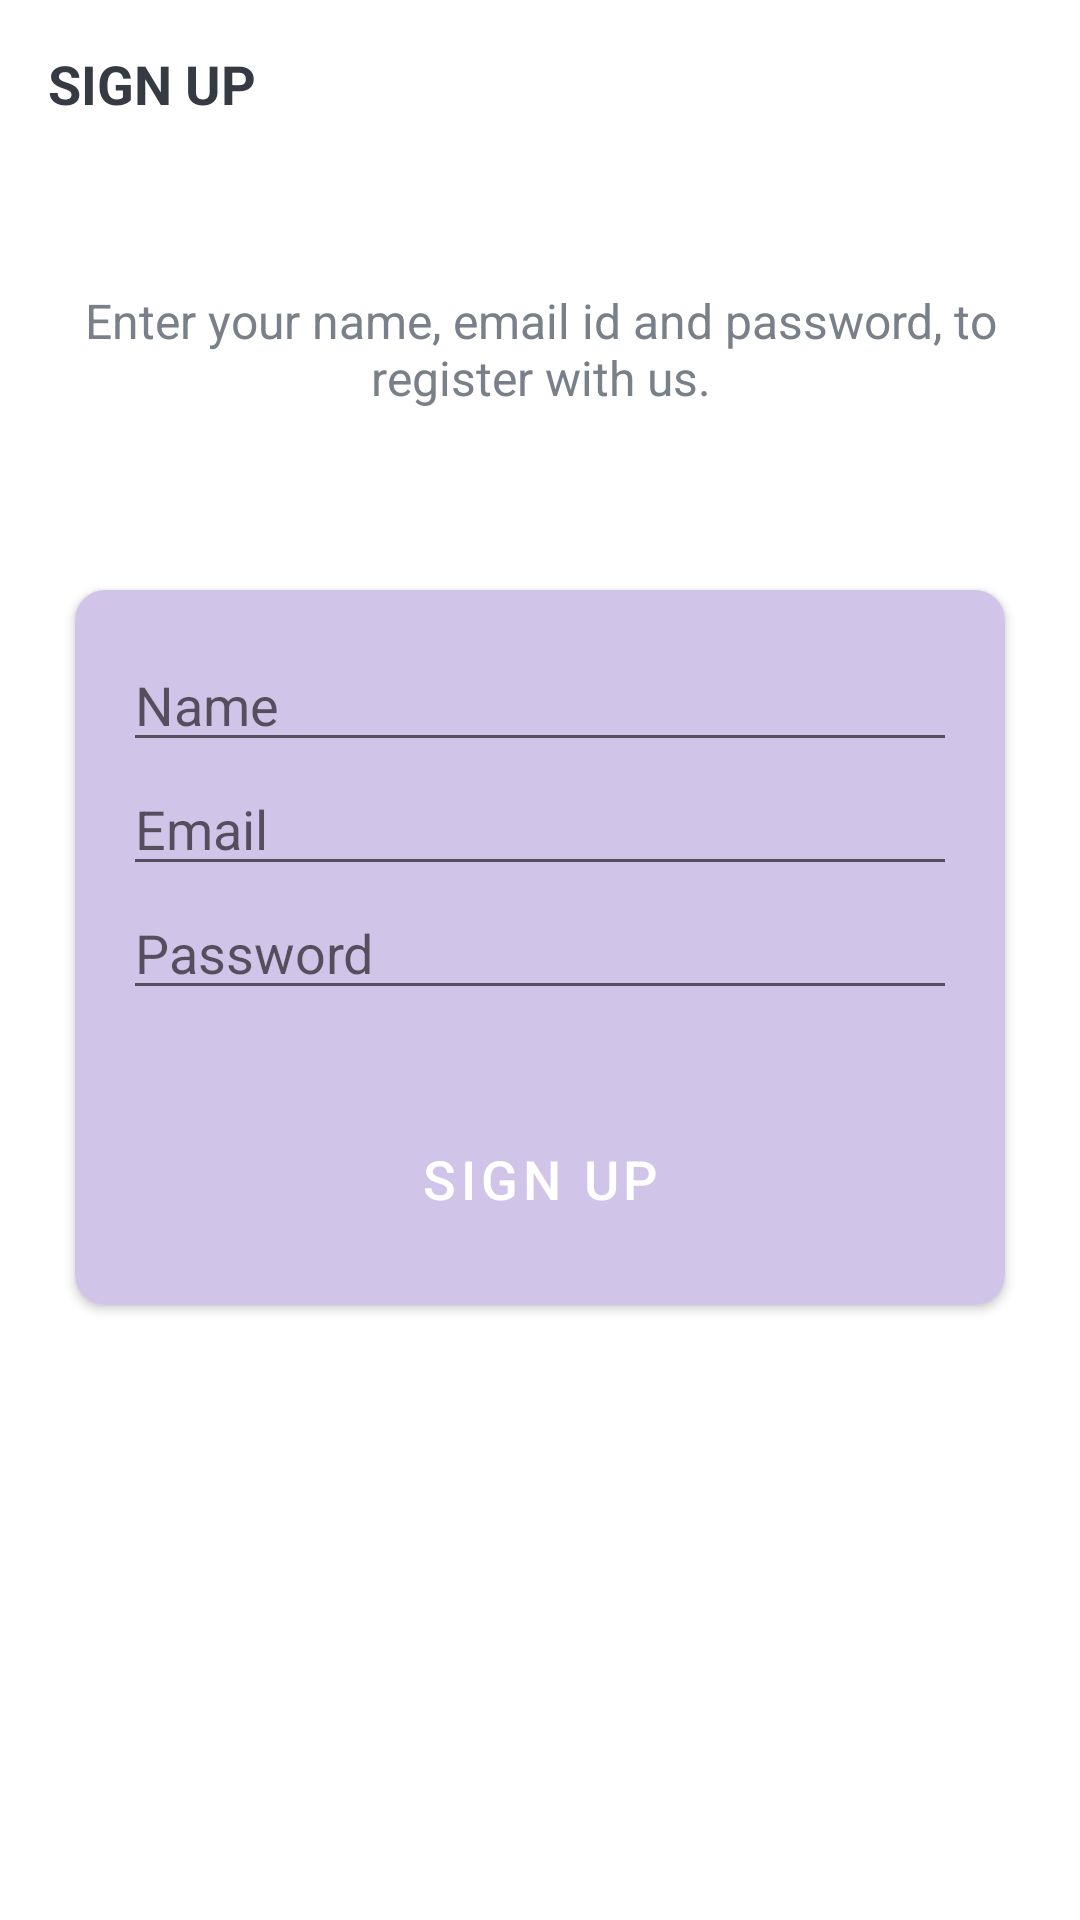

The Android layout XML behind this screen, and the referenced resources:
<!-- AndroidManifest.xml: application theme Theme.MyHBMS -->
<!-- res/layout/fragment_register.xml -->
<?xml version="1.0" encoding="utf-8"?>
<LinearLayout xmlns:android="http://schemas.android.com/apk/res/android"
xmlns:app="http://schemas.android.com/apk/res-auto"
xmlns:tools="http://schemas.android.com/tools"
android:layout_width="match_parent"
android:layout_height="match_parent"
android:background="@drawable/ic_background"
android:orientation="vertical"
tools:context=".activities.SignUpActivity">

<androidx.appcompat.widget.Toolbar
    android:id="@+id/toolbar_sign_up_activity"
    android:layout_width="match_parent"
    android:layout_height="?attr/actionBarSize">

    <TextView
        android:id="@+id/tv_title"
        android:layout_width="match_parent"
        android:layout_height="match_parent"
        android:gravity="center_vertical"
        android:text="@string/sign_up"
        android:textColor="@color/primary_text_color"
        android:textSize="@dimen/toolbar_title_text_size"
        android:textStyle="bold" />

</androidx.appcompat.widget.Toolbar>

<LinearLayout
    android:layout_width="match_parent"
    android:layout_height="match_parent"
    android:layout_gravity="center"
    android:layout_marginTop="@dimen/authentication_screen_content_marginTop"
    android:orientation="vertical">

    <TextView
        android:layout_width="match_parent"
        android:layout_height="wrap_content"
        android:layout_marginStart="@dimen/authentication_screen_marginStartEnd"
        android:layout_marginEnd="@dimen/authentication_screen_marginStartEnd"
        android:gravity="center"
        android:text="@string/sign_up_description_text"
        android:textColor="@color/secondary_text_color"
        android:textSize="@dimen/authentication_description_text_size" />

    <androidx.cardview.widget.CardView
        android:layout_width="match_parent"
        android:layout_height="wrap_content"
        android:layout_marginStart="@dimen/authentication_screen_marginStartEnd"
        android:layout_marginTop="@dimen/authentication_screen_card_view_marginTop"
        android:layout_marginEnd="@dimen/authentication_screen_marginStartEnd"
        android:elevation="@dimen/card_view_elevation"
        app:cardCornerRadius="@dimen/card_view_corner_radius">

        <LinearLayout
            android:layout_width="match_parent"
            android:layout_height="wrap_content"
            android:background="#D1C4E9"
            android:orientation="vertical"
            android:padding="@dimen/card_view_layout_content_padding">

            <EditText
                android:id="@+id/et_name"
                android:layout_width="match_parent"
                android:layout_height="wrap_content"
                android:ems="10"
                android:hint="@string/name"
                android:inputType="textPersonName"
                android:textColor="@color/browser_actions_text_color" />

            <EditText
                android:id="@+id/emailR"
                android:layout_width="match_parent"
                android:layout_height="wrap_content"
                android:ems="10"
                android:hint="@string/email"
                android:inputType="textEmailAddress"
                android:textColor="@color/browser_actions_text_color" />

            <EditText
                android:id="@+id/passR"
                android:layout_width="match_parent"
                android:layout_height="wrap_content"
                android:ems="10"
                android:hint="@string/password"
                android:inputType="textPassword"
                android:textColor="@color/browser_actions_text_color" />

            <Button
                android:id="@+id/registerB"
                android:layout_width="match_parent"
                android:layout_height="wrap_content"
                android:layout_gravity="center"
                android:layout_marginStart="@dimen/btn_marginStartEnd"
                android:layout_marginTop="@dimen/sign_up_screen_btn_marginTop"
                android:layout_marginEnd="@dimen/btn_marginStartEnd"
                android:background="@drawable/shape_button_rounded"
                android:foreground="?attr/selectableItemBackground"
                android:gravity="center"
                android:paddingTop="@dimen/btn_paddingTopBottom"
                android:paddingBottom="@dimen/btn_paddingTopBottom"
                android:text="@string/sign_up"
                android:textColor="@android:color/white"
                android:textSize="@dimen/btn_text_size" />

        </LinearLayout>
    </androidx.cardview.widget.CardView>
</LinearLayout>
</LinearLayout>
    
<!-- resources referenced by this layout -->
<resources>
  <color name="primary_text_color">#363A43</color>
  <color name="secondary_text_color">#7A8089</color>
  <dimen name="authentication_description_text_size">16sp</dimen>
  <dimen name="authentication_screen_card_view_marginTop">60dp</dimen>
  <dimen name="authentication_screen_content_marginTop">40dp</dimen>
  <dimen name="authentication_screen_marginStartEnd">25dp</dimen>
  <dimen name="btn_marginStartEnd">20dp</dimen>
  <dimen name="btn_paddingTopBottom">8dp</dimen>
  <dimen name="btn_text_size">18sp</dimen>
  <dimen name="card_view_corner_radius">10dp</dimen>
  <dimen name="card_view_elevation">10dp</dimen>
  <dimen name="card_view_layout_content_padding">16dp</dimen>
  <dimen name="sign_up_screen_btn_marginTop">30dp</dimen>
  <dimen name="toolbar_title_text_size">18sp</dimen>
  <string name="email">Email</string>
  <string name="name">Name</string>
  <string name="password">Password</string>
  <string name="sign_up">SIGN UP</string>
  <string name="sign_up_description_text">Enter your name, email id and password, to register with us.</string>
  <style name="Theme.MyHBMS" parent="Theme.MaterialComponents.DayNight.DarkActionBar">
          
          <item name="colorPrimary">@color/button_color</item>
          <item name="colorPrimaryVariant">@color/purple_700</item>
          <item name="colorOnPrimary">@color/white</item>
          
          <item name="colorSecondary">@color/teal_200</item>
          <item name="colorSecondaryVariant">@color/teal_700</item>
          <item name="colorOnSecondary">@color/black</item>
          
          <item name="android:statusBarColor" tools:targetApi="l">?attr/colorPrimaryVariant</item>
          
      </style>
  <color name="button_color">#03A9F4</color>
  <color name="purple_700">#FF3700B3</color>
  <color name="white">#FFFFFFFF</color>
  <color name="teal_200">#FF03DAC5</color>
  <color name="teal_700">#FF018786</color>
  <color name="black">#FF000000</color>
</resources>
